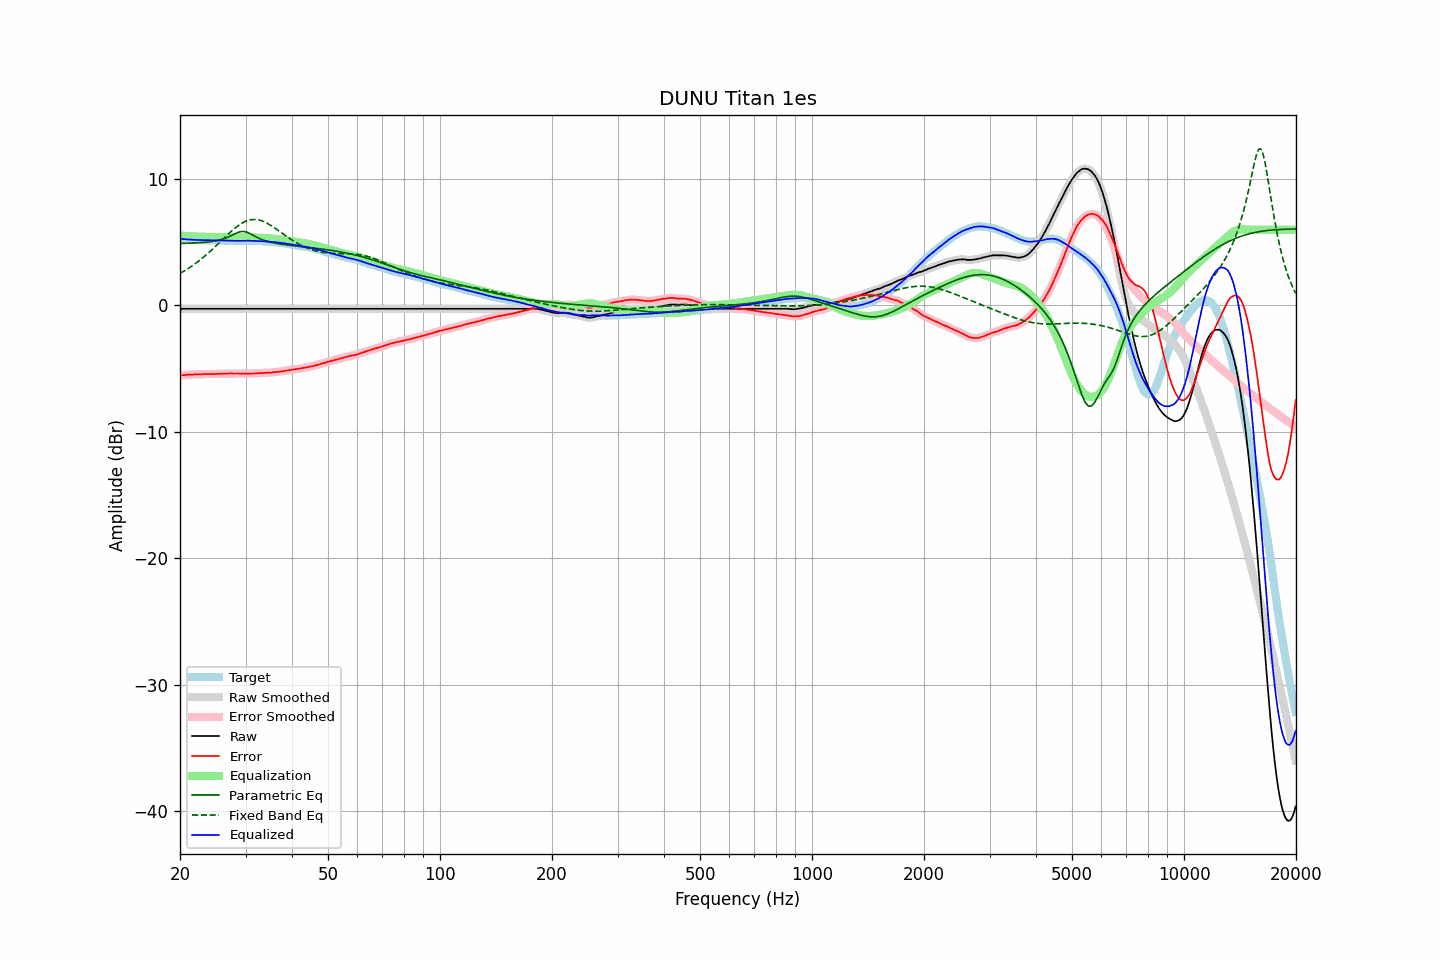

The table this chart was drawn from, first rows:
frequency, raw, error, smoothed, error_smoothed, equalization, parametric_eq, fixed_band_eq, equalized_raw, equalized_smoothed, target
20.00, -0.26, -5.54, -0.26, -5.54, 5.54, 4.91, 2.53, 5.27, 5.27, 5.28
20.20, -0.26, -5.52, -0.26, -5.53, 5.52, 4.91, 2.60, 5.26, 5.26, 5.26
20.40, -0.26, -5.51, -0.26, -5.51, 5.51, 4.91, 2.68, 5.25, 5.25, 5.25
20.61, -0.26, -5.51, -0.26, -5.50, 5.50, 4.92, 2.75, 5.24, 5.24, 5.25
20.81, -0.26, -5.49, -0.26, -5.49, 5.49, 4.92, 2.83, 5.23, 5.23, 5.22
21.02, -0.26, -5.48, -0.26, -5.48, 5.48, 4.92, 2.91, 5.22, 5.22, 5.21
21.23, -0.26, -5.47, -0.26, -5.47, 5.48, 4.93, 3.00, 5.21, 5.21, 5.20
21.44, -0.26, -5.48, -0.26, -5.47, 5.47, 4.93, 3.08, 5.20, 5.20, 5.21
21.66, -0.26, -5.47, -0.26, -5.47, 5.46, 4.94, 3.17, 5.20, 5.20, 5.20
21.87, -0.26, -5.46, -0.26, -5.46, 5.46, 4.94, 3.26, 5.19, 5.19, 5.19
22.09, -0.26, -5.45, -0.26, -5.45, 5.45, 4.95, 3.36, 5.19, 5.19, 5.18
22.31, -0.26, -5.45, -0.26, -5.44, 5.45, 4.96, 3.45, 5.18, 5.18, 5.18
22.54, -0.26, -5.44, -0.26, -5.44, 5.44, 4.96, 3.55, 5.18, 5.18, 5.17
22.76, -0.26, -5.44, -0.26, -5.44, 5.43, 4.97, 3.65, 5.17, 5.17, 5.18
22.99, -0.26, -5.43, -0.26, -5.43, 5.43, 4.98, 3.76, 5.17, 5.17, 5.17
23.22, -0.26, -5.42, -0.26, -5.43, 5.43, 4.99, 3.86, 5.16, 5.16, 5.16
23.45, -0.26, -5.42, -0.26, -5.42, 5.43, 5.00, 3.97, 5.16, 5.16, 5.16
23.69, -0.26, -5.42, -0.26, -5.42, 5.43, 5.02, 4.08, 5.16, 5.16, 5.16
23.92, -0.26, -5.42, -0.26, -5.42, 5.42, 5.03, 4.20, 5.16, 5.16, 5.16
24.16, -0.26, -5.42, -0.26, -5.42, 5.42, 5.05, 4.31, 5.16, 5.16, 5.16
24.40, -0.26, -5.43, -0.26, -5.43, 5.42, 5.06, 4.43, 5.16, 5.16, 5.16
24.65, -0.26, -5.43, -0.26, -5.42, 5.42, 5.08, 4.55, 5.15, 5.15, 5.16
24.89, -0.26, -5.42, -0.26, -5.42, 5.41, 5.11, 4.67, 5.15, 5.15, 5.15
25.14, -0.26, -5.41, -0.26, -5.41, 5.41, 5.13, 4.79, 5.15, 5.15, 5.14
25.39, -0.26, -5.41, -0.26, -5.40, 5.41, 5.16, 4.91, 5.14, 5.14, 5.14
25.65, -0.26, -5.39, -0.26, -5.40, 5.40, 5.19, 5.03, 5.14, 5.14, 5.13
25.91, -0.26, -5.39, -0.26, -5.40, 5.40, 5.23, 5.16, 5.13, 5.13, 5.13
26.16, -0.26, -5.40, -0.26, -5.39, 5.39, 5.27, 5.28, 5.13, 5.13, 5.14
26.43, -0.26, -5.39, -0.26, -5.39, 5.39, 5.31, 5.40, 5.12, 5.12, 5.13
26.69, -0.26, -5.39, -0.26, -5.39, 5.39, 5.36, 5.53, 5.12, 5.12, 5.13
26.96, -0.26, -5.39, -0.26, -5.38, 5.39, 5.41, 5.65, 5.12, 5.12, 5.12
27.23, -0.26, -5.38, -0.26, -5.38, 5.38, 5.47, 5.76, 5.12, 5.12, 5.11
27.50, -0.26, -5.38, -0.26, -5.38, 5.38, 5.53, 5.88, 5.12, 5.12, 5.11
27.77, -0.26, -5.38, -0.26, -5.38, 5.38, 5.60, 5.99, 5.12, 5.12, 5.12
28.05, -0.26, -5.38, -0.26, -5.38, 5.38, 5.66, 6.10, 5.12, 5.12, 5.12
28.33, -0.26, -5.38, -0.26, -5.38, 5.38, 5.72, 6.20, 5.12, 5.12, 5.12
28.62, -0.26, -5.38, -0.26, -5.38, 5.38, 5.78, 6.30, 5.12, 5.12, 5.12
28.90, -0.26, -5.39, -0.26, -5.39, 5.39, 5.81, 6.38, 5.12, 5.12, 5.12
29.19, -0.26, -5.39, -0.26, -5.38, 5.39, 5.85, 6.47, 5.12, 5.12, 5.12
29.48, -0.26, -5.38, -0.26, -5.39, 5.39, 5.85, 6.54, 5.12, 5.12, 5.12
29.78, -0.26, -5.38, -0.26, -5.39, 5.39, 5.85, 6.61, 5.12, 5.12, 5.12
30.08, -0.26, -5.40, -0.26, -5.39, 5.39, 5.81, 6.67, 5.13, 5.13, 5.14
30.38, -0.26, -5.39, -0.26, -5.39, 5.39, 5.78, 6.72, 5.13, 5.13, 5.12
30.68, -0.26, -5.39, -0.26, -5.39, 5.39, 5.72, 6.75, 5.12, 5.12, 5.12
30.99, -0.26, -5.39, -0.26, -5.39, 5.39, 5.65, 6.78, 5.12, 5.12, 5.12
31.30, -0.26, -5.38, -0.26, -5.38, 5.38, 5.58, 6.80, 5.12, 5.12, 5.12
31.61, -0.26, -5.38, -0.26, -5.38, 5.38, 5.52, 6.81, 5.11, 5.11, 5.12
31.93, -0.26, -5.37, -0.26, -5.37, 5.37, 5.45, 6.80, 5.11, 5.11, 5.10
32.24, -0.26, -5.37, -0.26, -5.36, 5.37, 5.38, 6.79, 5.10, 5.10, 5.10
32.57, -0.26, -5.35, -0.26, -5.36, 5.36, 5.32, 6.76, 5.09, 5.09, 5.09
32.89, -0.26, -5.35, -0.26, -5.35, 5.35, 5.26, 6.73, 5.09, 5.09, 5.09
33.22, -0.26, -5.35, -0.26, -5.35, 5.35, 5.21, 6.69, 5.08, 5.08, 5.08
33.55, -0.26, -5.35, -0.26, -5.34, 5.34, 5.16, 6.64, 5.08, 5.08, 5.08
33.89, -0.26, -5.33, -0.26, -5.33, 5.33, 5.12, 6.58, 5.07, 5.07, 5.07
34.23, -0.26, -5.32, -0.26, -5.32, 5.32, 5.08, 6.52, 5.06, 5.06, 5.06
34.57, -0.26, -5.32, -0.26, -5.32, 5.32, 5.05, 6.45, 5.05, 5.05, 5.05
34.92, -0.26, -5.30, -0.26, -5.31, 5.31, 5.01, 6.37, 5.04, 5.04, 5.04
35.27, -0.26, -5.31, -0.26, -5.30, 5.30, 4.98, 6.29, 5.03, 5.03, 5.05
35.62, -0.26, -5.28, -0.26, -5.29, 5.28, 4.96, 6.21, 5.02, 5.02, 5.01
35.97, -0.26, -5.27, -0.26, -5.27, 5.27, 4.93, 6.12, 5.01, 5.01, 5.01
... 635 more rows
